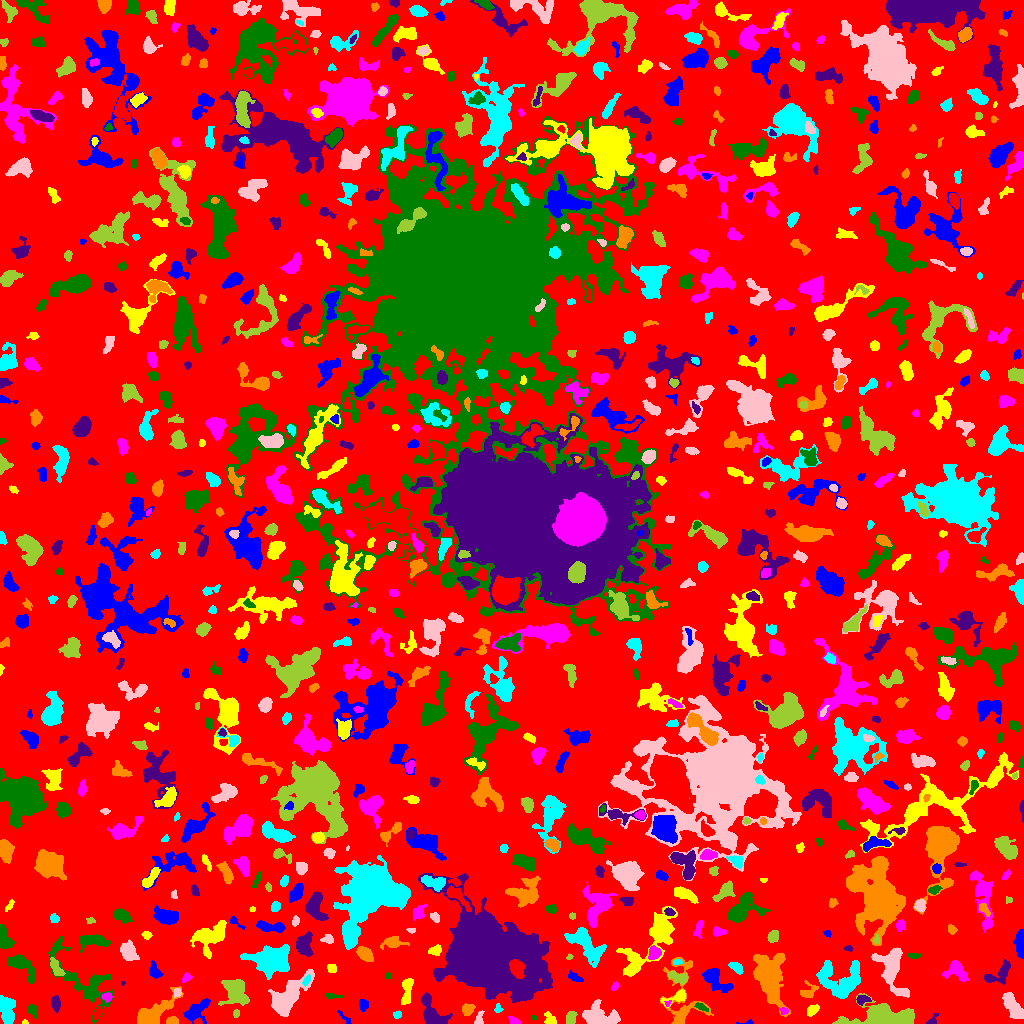

Source data for this figure (header and first rows):
ID, X, Y, A, B, theta, total_flux, mu_max, mu_median, mu_mean, R_fwhm, R_e, R10, R90, x_start, x_end, y_start, y_end, area, greylevel
0, 508.6, 507.9, 302.2, 298.7, 0.3417, 1137365, 10.0, 1.0, 1.613, 87.17, 218.1, 82.28, 356.1, 0, 1023, 0, 1023, 705195, 1.613
1, 746.6, 1.082, 4.736, 1.076, 0.1181, 61.0, 3.0, 1.5, 1.452, 2.585, 1.954, 0.7979, 2.932, 736, 753, 0, 4, 42, 6.452
2, 25.02, 1.216, 1.491, 1.173, -0.09825, 51.0, 4.0, 2.0, 1.889, 2.257, 1.596, 0.5642, 2.523, 22, 28, 0, 4, 27, 6.889
3, 513.9, 2.865, 3.378, 1.601, -0.4485, 215.0, 5.0, 3.0, 2.867, 3.868, 2.932, 1.128, 4.37, 508, 521, 0, 7, 75, 5.867
4, 533.8, 6.0, 1.533, 0.9958, -0.1619, 37.0, 4.0, 1.0, 1.233, 1.784, 1.382, 0.0, 2.394, 531, 537, 4, 8, 30, 7.233
5, 932.1, 2.979, 3.649, 1.864, 0.8859, 242.0, 7.0, 3.0, 3.103, 2.985, 2.585, 0.9772, 4.26, 926, 938, 0, 11, 78, 6.103
6, 172.5, 2.428, 2.633, 1.797, 0.02103, 367.0, 10.0, 4.0, 4.124, 3.29, 2.585, 0.9772, 4.26, 166, 178, 0, 7, 89, 8.124
7, 397, 8.892, 2.012, 1.76, 0.4447, 102.0, 4.0, 2.0, 1.672, 3.29, 2.394, 0.7979, 3.742, 393, 401, 5, 13, 61, 5.672
8, 599.7, 7.211, 9.004, 5.507, -0.1835, 1971, 12.0, 4.0, 3.657, 4.068, 7.736, 2.821, 11.63, 582, 620, 0, 24, 539, 6.657
9, 235.9, 9.946, 1.996, 1.503, 1.484, 147.0, 5.0, 3.0, 2.774, 2.985, 2.257, 0.7979, 3.478, 233, 239, 6, 14, 53, 7.774
10, 97.82, 10.46, 2.802, 1.504, 1.109, 191.0, 5.0, 2.0, 2.076, 3.478, 2.646, 0.9772, 4.068, 93, 102, 4, 17, 92, 8.076
11, 345.1, 4.981, 5.122, 1.326, -0.8225, 106.0, 5.0, 1.0, 1.452, 1.596, 2.523, 0.7979, 4.068, 337, 351, 0, 13, 73, 5.452
12, 549.8, 4.523, 3.872, 2.605, -0.8702, 281.0, 4.0, 2.0, 2.402, 5.781, 3.742, 1.493, 5.528, 544, 556, 0, 12, 117, 5.402
13, 784, 12.65, 2.033, 1.714, -0.1459, 147.0, 5.0, 3.0, 2.625, 3.038, 2.326, 0.7979, 3.613, 780, 788, 9, 16, 56, 7.625
14, 33.06, 13.5, 3.21, 2.025, -1.118, 298.0, 8.0, 2.5, 2.709, 3.29, 3.09, 1.128, 4.918, 28, 37, 5, 19, 110, 6.709
15, 55.55, 20.31, 3.742, 1.91, -1.423, 309.0, 5.0, 2.0, 2.341, 4.442, 3.478, 1.382, 5.293, 51, 60, 11, 28, 132, 6.341
16, 682.4, 23.34, 21.41, 9.565, -1.53, 1847, 10.0, 2.0, 2.807, 5.382, 7.736, 2.646, 12.69, 660, 713, 0, 66, 658, 5.807
17, 6.942, 13.78, 7.457, 3.75, -1.405, 1545, 8.0, 4.0, 4.245, 8.759, 6.383, 2.585, 9.525, 0, 15, 0, 28, 364, 7.245
18, 479, 3.912, 3.587, 1.87, 1.347, 227.0, 6.0, 2.0, 2.415, 3.29, 2.821, 0.9772, 4.618, 474, 484, 0, 13, 94, 6.415
19, 571.1, 5.413, 3.163, 2.149, 1.357, 375.0, 7.0, 3.0, 2.976, 4.029, 3.385, 1.262, 5.232, 566, 577, 0, 12, 126, 6.976
20, 319.5, 10.96, 2.162, 1.474, -0.2962, 75.0, 3.0, 1.0, 1.442, 2.706, 2.185, 0.7979, 3.432, 314, 323, 7, 14, 52, 5.442
21, 363.4, 18.63, 2.764, 2.153, -1.429, 523.0, 10.0, 5.0, 5.029, 4.442, 3.141, 1.262, 4.787, 359, 368, 12, 24, 104, 8.029
22, 812.6, 13.36, 3.24, 2.014, 0.5796, 391.0, 7.0, 3.0, 3.314, 4.184, 3.29, 1.382, 5.078, 807, 819, 7, 19, 118, 7.314
23, 667.6, 19.88, 1.617, 1.144, 0.7705, 96.0, 7.0, 2.0, 2.743, 1.954, 1.596, 0.5642, 2.646, 664, 671, 17, 23, 35, 10.74
24, 701.3, 16.55, 3.481, 1.557, -0.5004, 157.0, 5.0, 2.0, 1.915, 2.646, 2.877, 0.9772, 4.478, 694, 708, 12, 21, 82, 7.915
25, 862.1, 23.82, 3.249, 2.128, 0.1636, 407.0, 9.0, 3.0, 3.7, 3.338, 3.141, 1.128, 5.171, 856, 871, 18, 28, 110, 8.7
26, 467.3, 14.13, 2.791, 2.504, 0.5042, 403.0, 8.0, 2.0, 3.03, 3.868, 3.192, 1.262, 5.293, 462, 475, 8, 20, 133, 7.03
27, 497.7, 15.19, 1.901, 1.765, -0.4294, 84.0, 3.0, 1.0, 1.4, 2.985, 2.185, 0.7979, 3.385, 494, 503, 11, 20, 60, 7.4
28, 1013, 16.71, 7.792, 3.241, -0.9874, 1669, 9.0, 5.0, 4.636, 7.632, 6.308, 2.523, 9.541, 1002, 1023, 5, 31, 360, 9.636
29, 236.1, 32.19, 7.039, 5.604, -1.097, 2556, 13.0, 4.0, 4.823, 6.358, 7.001, 2.585, 11.04, 218, 249, 18, 44, 530, 7.823
30, 645.6, 24.53, 1.805, 1.194, -1.107, 53.0, 3.0, 1.0, 1.233, 2.257, 1.871, 0.5642, 2.932, 643, 648, 21, 29, 43, 6.233
31, 196.3, 12.63, 7.466, 3.866, 0.6937, 1209, 10.0, 3.0, 3.566, 5.557, 5.698, 2.111, 9.097, 183, 210, 0, 25, 339, 6.566
32, 676.9, 26.3, 7.006, 2.424, 0.3528, 509.0, 8.0, 2.0, 2.977, 4.222, 3.7, 1.382, 6.18, 660, 685, 16, 34, 171, 7.977
33, 107.1, 26.69, 2.46, 2.096, -0.09653, 215.0, 5.0, 2.0, 2.529, 3.656, 2.877, 1.128, 4.406, 101, 112, 21, 31, 85, 8.529
34, 331.4, 27.48, 3.727, 1.302, -0.06336, 162.0, 6.0, 2.0, 2.25, 2.646, 2.326, 0.7979, 4.146, 326, 343, 25, 30, 72, 6.25
35, 431.4, 10.63, 9.308, 4.545, -1.019, 1204, 7.0, 3.0, 2.7, 6.699, 6.408, 2.459, 9.997, 421, 452, 0, 31, 446, 6.7
36, 152.8, 9.783, 12.03, 3.979, 0.6094, 2027, 10.0, 3.0, 3.477, 7.736, 6.864, 2.706, 11.01, 137, 183, 0, 37, 583, 7.477
37, 841, 42.22, 11.3, 8.847, -0.1097, 5316, 18.0, 5.0, 5.894, 6.887, 9.458, 3.385, 14.91, 816, 860, 25, 63, 902, 7.894
38, 176.9, 30.67, 1.999, 1.532, 1.198, 203.0, 10.0, 3.0, 3.076, 2.326, 2.185, 0.7979, 3.568, 173, 181, 26, 35, 66, 10.08
39, 883.5, 6.003, 13.77, 4.674, -0.03248, 10778, 37.0, 7.0, 10.76, 8.215, 7.979, 3.09, 13.85, 832, 914, 0, 30, 1002, 13.76
40, 579.7, 31.42, 1.518, 1.149, 0.4931, 71.0, 6.0, 2.0, 1.972, 2.034, 1.596, 0.5642, 2.585, 577, 583, 29, 34, 36, 6.972
41, 716.3, 42.82, 9.065, 3.919, -0.6711, 1248, 7.0, 3.0, 3.233, 7.159, 6.507, 2.523, 9.885, 702, 733, 31, 55, 386, 6.233
42, 406.8, 33.31, 7.272, 2.235, 1.445, 782.0, 8.0, 3.0, 3.3, 5.585, 4.514, 1.784, 7.225, 401, 413, 19, 45, 237, 7.3
43, 614.4, 36.78, 1.962, 1.232, 0.9265, 67.0, 4.0, 1.0, 1.175, 2.523, 1.954, 0.5642, 3.141, 611, 618, 33, 42, 57, 6.175
44, 83.56, 43.18, 23.15, 8.703, -0.8045, 2557, 8.0, 2.0, 2.607, 7.269, 10.03, 3.385, 15.73, 48, 113, 0, 87, 981, 5.607
45, 123.1, 40.33, 1.048, 0.9688, 0.2653, 33.0, 4.0, 1.5, 1.65, 1.784, 1.262, 0.0, 2.034, 121, 125, 38, 42, 20, 7.65
46, 807.5, 31.2, 4.744, 3.433, 0.63, 403.0, 7.0, 2.0, 2.457, 3.568, 3.568, 1.382, 6.206, 800, 818, 26, 43, 164, 7.457
47, 306.6, 43.02, 2.705, 1.476, 1.075, 162.0, 5.0, 2.0, 2.314, 3.038, 2.523, 0.9772, 3.989, 302, 310, 37, 49, 70, 9.314
48, 287.5, 25.39, 12.49, 5.179, 0.8698, 4115, 13.0, 4.0, 4.964, 8.5, 8.33, 3.29, 13.92, 268, 314, 7, 54, 829, 7.964
49, 679, 45.61, 4.937, 2.258, -0.3441, 567.0, 8.0, 3.0, 3.259, 4.652, 3.827, 1.493, 6.257, 668, 687, 39, 52, 174, 8.259
50, 516.6, 55.74, 4.332, 3.133, -1.13, 1620, 15.0, 6.0, 6.667, 5.614, 4.618, 1.871, 7.334, 509, 525, 45, 64, 243, 43.67
51, 575.1, 46.11, 4.004, 1.731, -0.4743, 219.0, 5.0, 2.0, 1.955, 3.241, 3.192, 1.128, 5.262, 568, 583, 42, 53, 112, 5.955
52, 632.7, 60.78, 6.483, 3.009, 1.492, 729.0, 8.0, 3.0, 3.063, 5.293, 4.754, 1.784, 7.527, 625, 640, 48, 72, 238, 8.063
53, 185.9, 45.72, 2.62, 1.677, 0.5634, 128.0, 4.0, 2.0, 1.753, 3.613, 2.523, 0.9772, 4.029, 182, 192, 41, 51, 73, 6.753
54, 388.3, 47.95, 1.572, 1.367, 0.3601, 55.0, 3.0, 1.0, 1.41, 2.257, 1.784, 0.5642, 2.877, 385, 391, 45, 51, 39, 6.41
55, 438.9, 48.55, 1.731, 1.403, -1.547, 80.0, 5.0, 1.0, 1.538, 2.034, 1.784, 0.5642, 3.141, 436, 443, 45, 53, 52, 9.538
56, 770.2, 47.54, 12.14, 6.613, -1.478, 6563, 23.0, 5.0, 5.605, 6.024, 9.322, 3.141, 16.16, 753, 790, 7, 70, 1171, 8.605
57, 736.6, 55.73, 3.794, 2.088, -0.6186, 607.0, 11.0, 5.0, 4.705, 3.909, 3.568, 1.382, 5.499, 728, 743, 49, 61, 129, 7.705
58, 892, 54.79, 13.2, 5.993, -1.304, 3133, 10.0, 4.0, 4.211, 9.525, 8.482, 3.29, 13.4, 871, 909, 26, 76, 744, 7.211
59, 55.95, 55.7, 5.401, 2.084, -1.1, 433.0, 6.0, 2.0, 2.608, 4.886, 3.868, 1.493, 6.18, 50, 65, 48, 66, 166, 8.608
... 810 more rows
